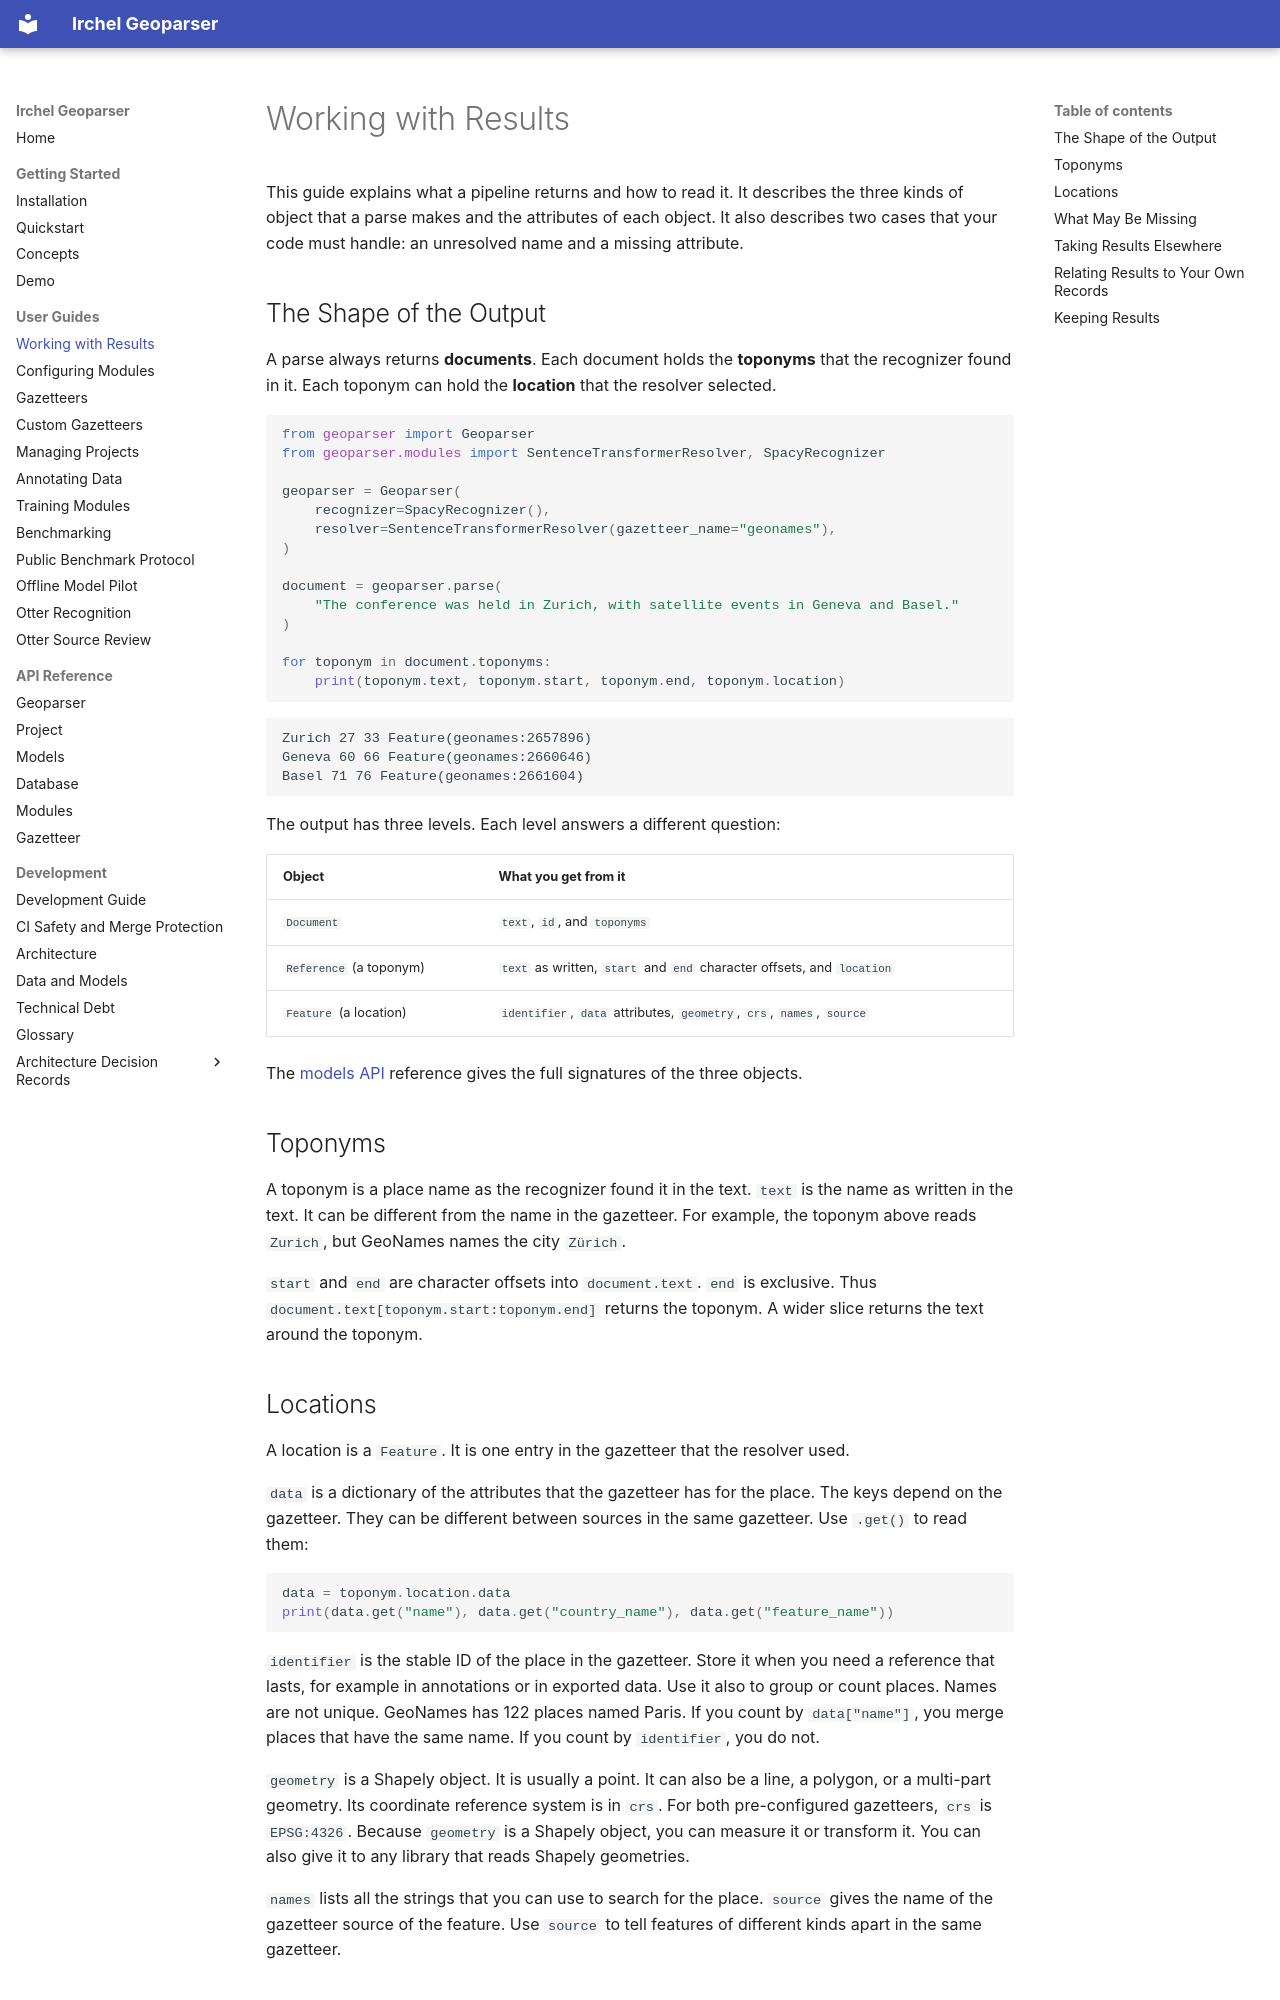

repository: NoeFlandre/geoparser · page: guides/results.html · generator: mkdocs

# Working with Results

This guide explains what a pipeline returns and how to read it. It describes the three kinds of object that a parse makes and the attributes of each object. It also describes two cases that your code must handle: an unresolved name and a missing attribute.

## The Shape of the Output

A parse always returns **documents**. Each document holds the **toponyms** that the recognizer found in it. Each toponym can hold the **location** that the resolver selected.

``` python
from geoparser import Geoparser
from geoparser.modules import SentenceTransformerResolver, SpacyRecognizer

geoparser = Geoparser(
    recognizer=SpacyRecognizer(),
    resolver=SentenceTransformerResolver(gazetteer_name="geonames"),
)

document = geoparser.parse(
    "The conference was held in Zurich, with satellite events in Geneva and Basel."
)

for toponym in document.toponyms:
    print(toponym.text, toponym.start, toponym.end, toponym.location)
```

``` text
Zurich 27 33 Feature(geonames:2657896)
Geneva 60 66 Feature(geonames:2660646)
Basel 71 76 Feature(geonames:2661604)
```

The output has three levels. Each level answers a different question:

| Object                  | What you get from it                                                   |
|-------------------------|------------------------------------------------------------------------|
| `Document`              | `text`, `id`, and `toponyms`                                           |
| `Reference` (a toponym) | `text` as written, `start` and `end` character offsets, and `location` |
| `Feature` (a location)  | `identifier`, `data` attributes, `geometry`, `crs`, `names`, `source`  |

The [models API](../api/models.md) reference gives the full signatures of the three objects.

## Toponyms

A toponym is a place name as the recognizer found it in the text. `text` is the name as written in the text. It can be different from the name in the gazetteer. For example, the toponym above reads `Zurich`, but GeoNames names the city `Zürich`.

`start` and `end` are character offsets into `document.text`. `end` is exclusive. Thus `document.text[toponym.start:toponym.end]` returns the toponym. A wider slice returns the text around the toponym.

## Locations

A location is a `Feature`. It is one entry in the gazetteer that the resolver used.

`data` is a dictionary of the attributes that the gazetteer has for the place. The keys depend on the gazetteer. They can be different between sources in the same gazetteer. Use `.get()` to read them:

``` python
data = toponym.location.data
print(data.get("name"), data.get("country_name"), data.get("feature_name"))
```

`identifier` is the stable ID of the place in the gazetteer. Store it when you need a reference that lasts, for example in annotations or in exported data. Use it also to group or count places. Names are not unique. GeoNames has 122 places named Paris. If you count by `data["name"]`, you merge places that have the same name. If you count by `identifier`, you do not.

`geometry` is a Shapely object. It is usually a point. It can also be a line, a polygon, or a multi-part geometry. Its coordinate reference system is in `crs`. For both pre-configured gazetteers, `crs` is `EPSG:4326`. Because `geometry` is a Shapely object, you can measure it or transform it. You can also give it to any library that reads Shapely geometries.

`names` lists all the strings that you can use to search for the place. `source` gives the name of the gazetteer source of the feature. Use `source` to tell features of different kinds apart in the same gazetteer.
